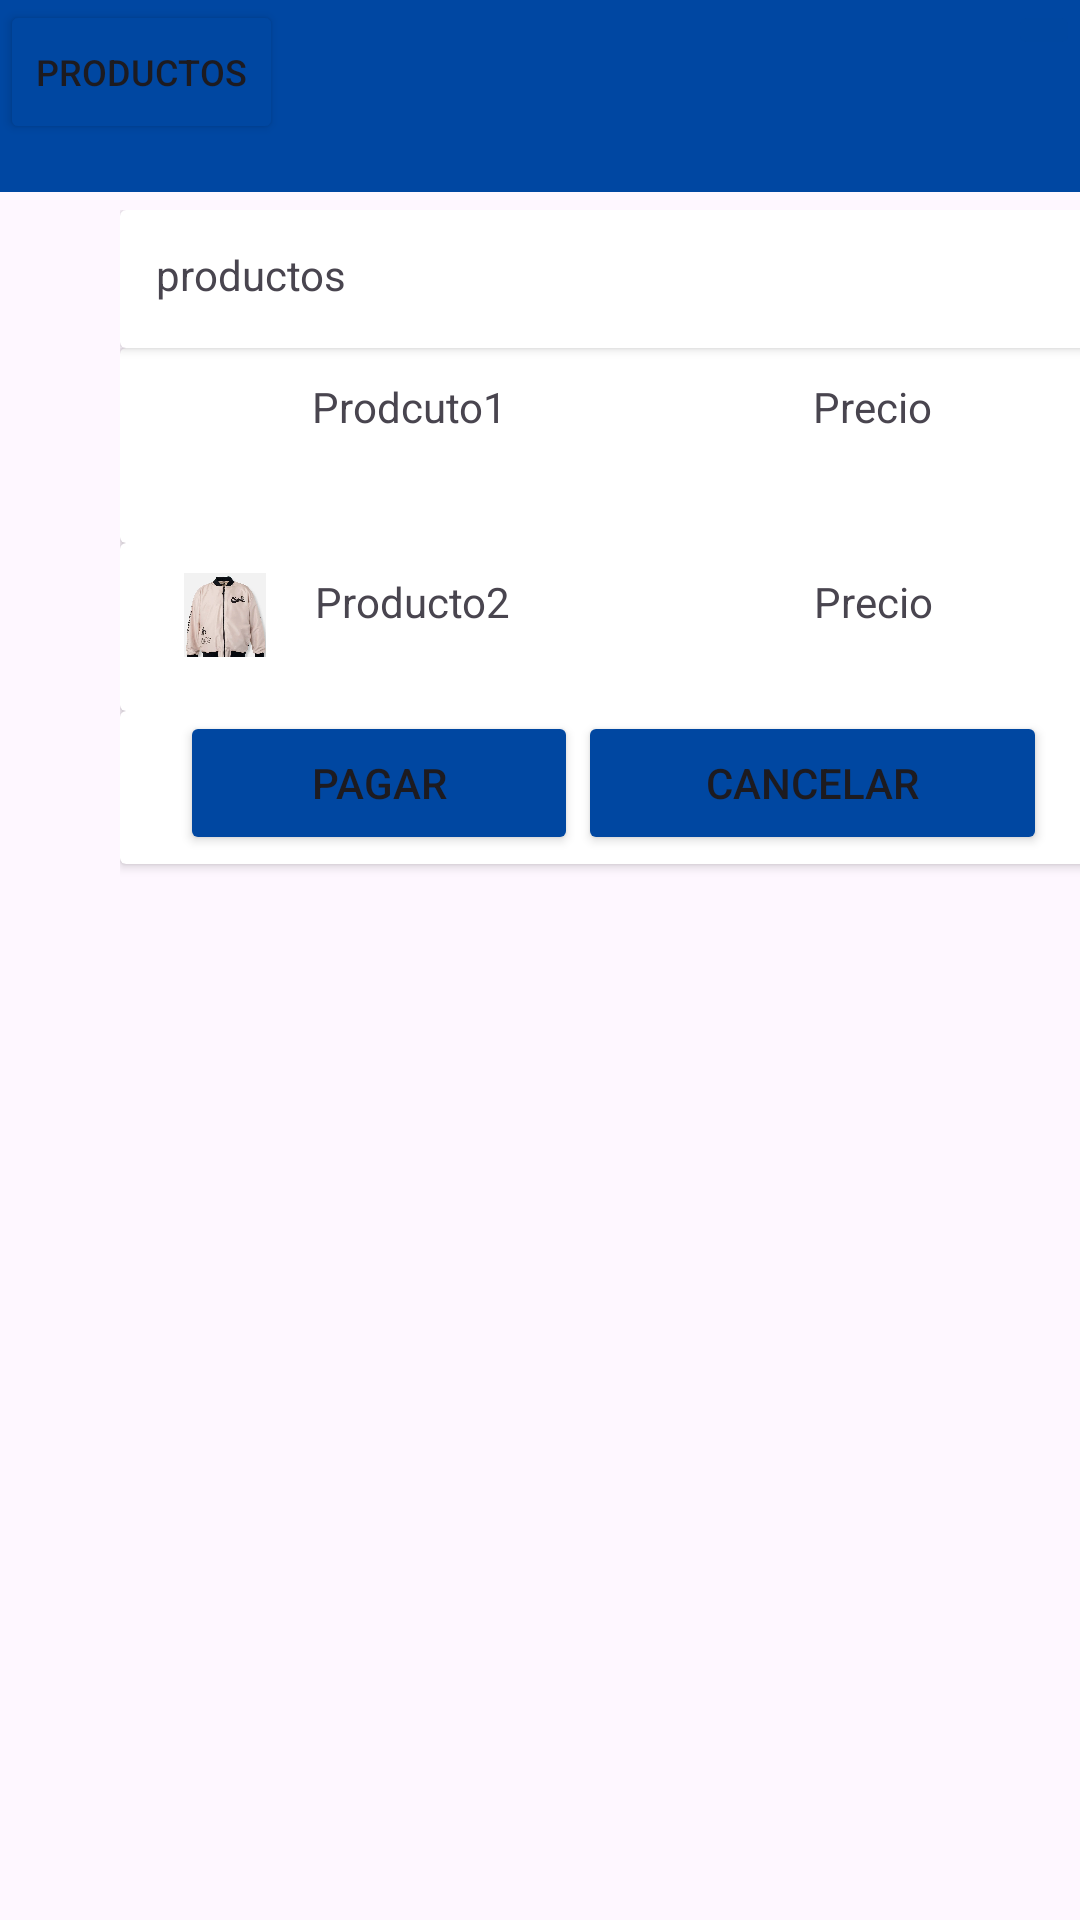

This screen was rendered from an Android layout file. Write that file and the resources it references.
<!-- AndroidManifest.xml: application theme Theme.JeisonBetancourt -->
<!-- res/layout/carrito.xml -->
<androidx.constraintlayout.widget.ConstraintLayout xmlns:android="http://schemas.android.com/apk/res/android"
    xmlns:app="http://schemas.android.com/apk/res-auto"
    xmlns:tools="http://schemas.android.com/tools"
    android:layout_width="match_parent"
    android:layout_height="match_parent">

    <androidx.appcompat.widget.Toolbar
        android:id="@+id/toolbar"
        android:layout_width="0dp"
        android:layout_height="?attr/actionBarSize"
        android:background="?attr/colorPrimary"
        android:backgroundTint="#0047A2"
        android:minHeight="?attr/actionBarSize"
        android:theme="?attr/actionBarTheme"
        app:layout_constraintEnd_toEndOf="parent"
        app:layout_constraintStart_toStartOf="parent"
        app:layout_constraintTop_toTopOf="parent"
        tools:ignore="MissingConstraints" />

    <Button
        android:id="@+id/productos2"
        android:layout_width="wrap_content"
        android:layout_height="wrap_content"
        android:backgroundTint="#0047A1"
        android:text="Productos"
        android:textColorHint="#0047A1"
        android:textSize="12sp"
        android:onClick="ItemsProductos"
        app:layout_constraintStart_toStartOf="parent"
        app:layout_constraintTop_toTopOf="parent" />

    <ImageButton
        android:id="@+id/imageButton3"
        android:layout_width="wrap_content"
        android:layout_height="wrap_content"
        android:backgroundTint="#0047A1"
        app:layout_constraintEnd_toEndOf="parent"
        app:layout_constraintTop_toTopOf="parent"
        app:srcCompat="@drawable/carrito" />

    <LinearLayout
        android:id="@+id/marco"
        android:layout_width="409dp"
        android:layout_height="664dp"
        android:orientation="vertical"
        android:paddingLeft="40dp"
        android:paddingTop="70dp"
        android:paddingRight="40dp"
        tools:layout_editor_absoluteX="1dp"
        tools:layout_editor_absoluteY="66dp">

        <androidx.cardview.widget.CardView
            android:layout_width="349dp"
            android:layout_height="wrap_content">

            <LinearLayout
                android:layout_width="match_parent"
                android:layout_height="46dp"
                android:orientation="horizontal">

                <TextView
                    android:id="@+id/titulo4"
                    android:layout_width="match_parent"
                    android:layout_height="match_parent"
                    android:layout_weight="1"
                    android:padding="12dp"
                    android:text="productos" />
            </LinearLayout>

        </androidx.cardview.widget.CardView>

        <LinearLayout
            android:layout_width="match_parent"
            android:layout_height="188dp"
            android:orientation="vertical">

            <androidx.cardview.widget.CardView
                android:layout_width="match_parent"
                android:layout_height="65dp">

                <LinearLayout
                    android:layout_width="match_parent"
                    android:layout_height="match_parent"
                    android:orientation="horizontal"
                    android:padding="10dp">

                    <ImageView
                        android:id="@+id/imageView9"
                        android:layout_width="49dp"
                        android:layout_height="38dp"
                        app:srcCompat="@drawable/chaqueta2" />

                    <TextView
                        android:id="@+id/textView14"
                        android:layout_width="wrap_content"
                        android:layout_height="wrap_content"
                        android:layout_weight="1"
                        android:paddingLeft="5dp"
                        android:text="Prodcuto1" />

                    <TextView
                        android:id="@+id/textView15"
                        android:layout_width="wrap_content"
                        android:layout_height="wrap_content"
                        android:layout_weight=".5"
                        android:paddingLeft="5dp"
                        android:text="Precio" />
                </LinearLayout>

            </androidx.cardview.widget.CardView>

            <androidx.cardview.widget.CardView
                android:layout_width="match_parent"
                android:layout_height="56dp">

                <LinearLayout
                    android:layout_width="match_parent"
                    android:layout_height="48dp"
                    android:orientation="horizontal"
                    android:padding="10dp">

                    <ImageView
                        android:id="@+id/imageView7"
                        android:layout_width="50dp"
                        android:layout_height="30dp"
                        app:srcCompat="@drawable/chaqueta1" />

                    <TextView
                        android:id="@+id/textView11"
                        android:layout_width="wrap_content"
                        android:layout_height="wrap_content"
                        android:layout_weight="1"
                        android:paddingLeft="5dp"
                        android:text="Producto2" />

                    <TextView
                        android:id="@+id/textView12"
                        android:layout_width="wrap_content"
                        android:layout_height="wrap_content"
                        android:layout_weight=".5"
                        android:paddingLeft="5dp"
                        android:text="Precio" />
                </LinearLayout>
            </androidx.cardview.widget.CardView>

            <androidx.cardview.widget.CardView
                android:layout_width="match_parent"
                android:layout_height="51dp">

                <LinearLayout
                    android:layout_width="match_parent"
                    android:layout_height="wrap_content"
                    android:orientation="horizontal"
                    android:paddingLeft="20dp"
                    android:paddingRight="20dp">

                    <Button
                        android:id="@+id/button4"
                        android:layout_width="wrap_content"
                        android:layout_height="wrap_content"
                        android:layout_weight="1"
                        android:backgroundTint="#0047A1"
                        android:paddingLeft="20dp"
                        android:paddingRight="20dp"
                        android:text="Pagar"
                        android:textSize="14sp" />

                    <Button
                        android:id="@+id/button5"
                        android:layout_width="wrap_content"
                        android:layout_height="wrap_content"
                        android:layout_weight="1"
                        android:backgroundTint="#0047A1"
                        android:paddingLeft="20dp"
                        android:paddingRight="20dp"
                        android:onClick="ItemsProductos"
                        android:text="Cancelar"
                        android:textSize="14sp" />
                </LinearLayout>
            </androidx.cardview.widget.CardView>
        </LinearLayout>

    </LinearLayout>
</androidx.constraintlayout.widget.ConstraintLayout>
<!-- resources referenced by this layout -->
<resources>
  <!-- drawable chaqueta1: jpg bitmap (drawable, 113914 bytes) -->
  <style name="Theme.JeisonBetancourt" parent="Base.Theme.JeisonBetancourt" />
  <style name="Base.Theme.JeisonBetancourt" parent="Theme.Material3.DayNight.NoActionBar">
          
          
      </style>
</resources>
